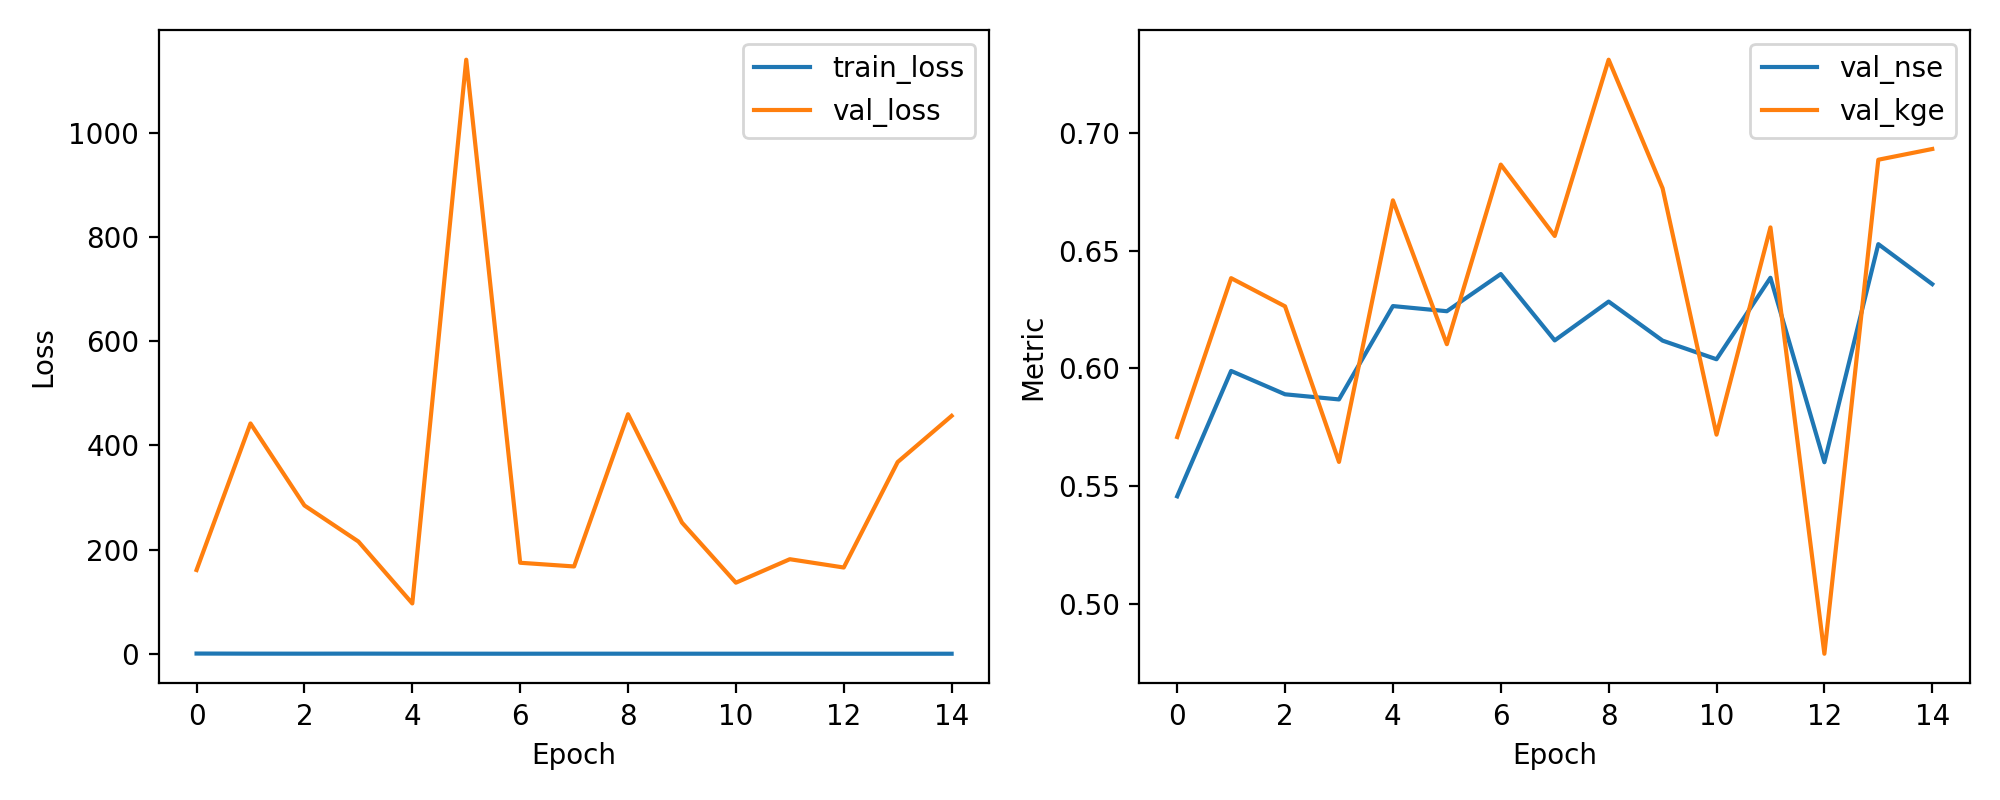

The file beside this chart, header and first rows:
epoch, train_loss, val_loss, val_nse, val_kge
1, 0.6519, 161, 0.5457, 0.5709
2, 0.4685, 442.3, 0.5989, 0.6383
3, 0.4175, 284.9, 0.589, 0.6264
4, 0.4946, 215.7, 0.5868, 0.5603
5, 0.4255, 96.84, 0.6265, 0.6714
6, 0.364, 1140, 0.6243, 0.6103
7, 0.3264, 174.9, 0.6401, 0.6865
8, 0.3778, 167.8, 0.6119, 0.6562
9, 0.3673, 460, 0.6284, 0.7311
10, 0.3447, 252, 0.6118, 0.6765
11, 0.3277, 136.7, 0.6039, 0.5719
12, 0.3372, 181.7, 0.6385, 0.6599
13, 0.2961, 165.8, 0.5602, 0.4789
14, 0.29, 368.3, 0.6528, 0.6886
15, 0.3115, 456.8, 0.6358, 0.6931
